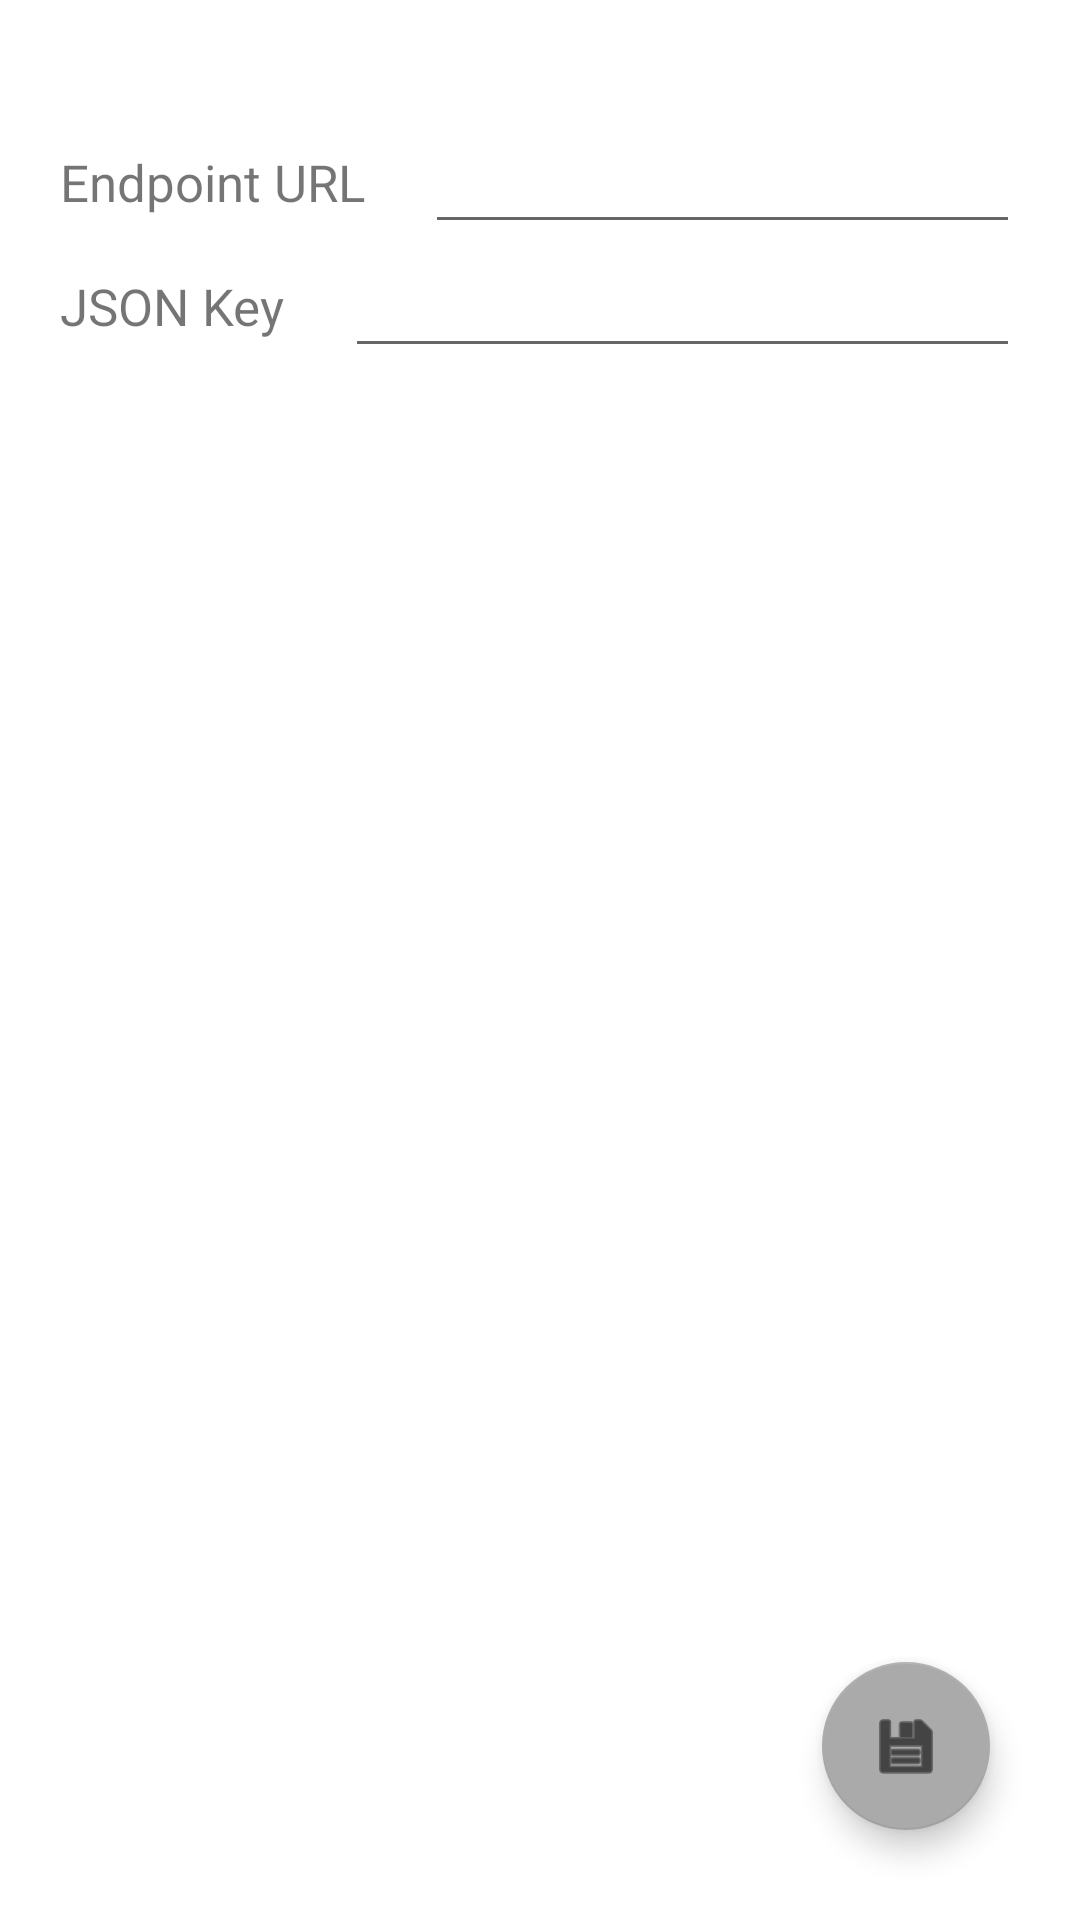

The Android layout XML behind this screen, and the referenced resources:
<!-- AndroidManifest.xml: application theme Theme.PostMessenger -->
<!-- res/layout/settings.xml -->
<?xml version="1.0" encoding="utf-8"?>
<RelativeLayout
    xmlns:android="http://schemas.android.com/apk/res/android"
    xmlns:app="http://schemas.android.com/apk/res-auto"
    xmlns:tools="http://schemas.android.com/tools"
    tools:context=".settings.SettingsActivity"
    android:layout_width="match_parent"
    android:layout_height="match_parent">

    <LinearLayout
        android:layout_width="match_parent"
        android:layout_height="match_parent"
        android:orientation="vertical"
        android:layout_marginTop="40dp"
        >

        <LinearLayout
            android:layout_width="match_parent"
            android:layout_height="wrap_content"
            android:orientation="horizontal"
            >
            <TextView
                android:layout_width="wrap_content"
                android:layout_height="match_parent"
                android:text="Endpoint URL"
                android:layout_marginStart="20dp"
                android:layout_marginEnd="10dp"
                android:textSize="17sp"
                android:gravity="center_vertical"
                />
            <EditText
                android:layout_width="0dp"
                android:layout_weight="1"
                android:layout_height="wrap_content"
                android:id="@+id/endpointInput"
                android:layout_marginStart="10dp"
                android:layout_marginEnd="20dp"
                />
        </LinearLayout>

        <LinearLayout
            android:layout_width="match_parent"
            android:layout_height="wrap_content"
            android:orientation="horizontal"
            >
            <TextView
                android:layout_width="wrap_content"
                android:layout_height="match_parent"
                android:text="JSON Key"
                android:layout_marginStart="20dp"
                android:layout_marginEnd="10dp"
                android:textSize="17sp"
                android:gravity="center_vertical"
                />
            <EditText
                android:layout_width="0dp"
                android:layout_weight="1"
                android:layout_height="wrap_content"
                android:id="@+id/jsonKeyInput"
                android:layout_marginStart="10dp"
                android:layout_marginEnd="20dp"
                />
        </LinearLayout>

    </LinearLayout>

    <com.google.android.material.floatingactionbutton.FloatingActionButton
        android:layout_width="wrap_content"
        android:layout_height="wrap_content"
        android:layout_alignParentBottom="true"
        android:layout_alignParentEnd="true"
        android:layout_gravity="end|bottom"
        android:layout_margin="30dp"
        android:src="@android:drawable/ic_menu_save"
        android:id="@+id/doneBtn"
        android:contentDescription="Save settings" />

</RelativeLayout>
<!-- resources referenced by this layout -->
<resources>
  <style name="Theme.PostMessenger" parent="Theme.MaterialComponents.DayNight.DarkActionBar">
          
          <item name="colorPrimary">#555</item>
          <item name="colorPrimaryVariant">#333</item>
          <item name="colorOnPrimary">@color/white</item>
          
          <item name="colorSecondary">#aaa</item>
          <item name="colorSecondaryVariant">@color/teal_700</item>
          <item name="colorOnSecondary">@color/black</item>
          
          <item name="android:statusBarColor" tools:targetApi="l">?attr/colorPrimaryVariant</item>
          
      </style>
  <!-- not gathered from this repository: default colours our renderer supplied (Android Studio template values) -->
  <color name="teal_700">#FF018786</color>
  <color name="black">#FF000000</color>
  <color name="white">#FFFFFFFF</color>
</resources>
